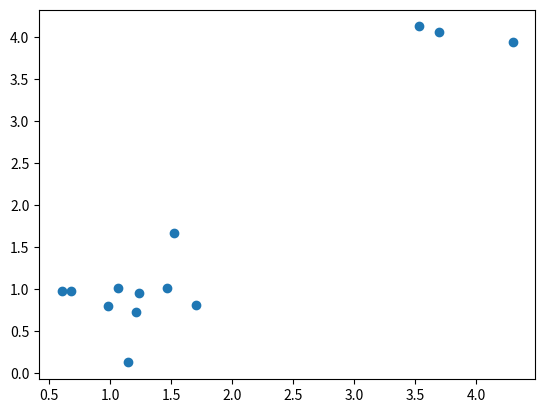

The matplotlib source for this figure:
# [redacted]
# [redacted]
'''
实现了投影统计的相关工具函数及测试
'''
import numpy as np

def projection_statistics(points): #每个点按行向量排列
	axis = np.array([[1,0],[0,1]]) #坐标方向
	PS = np.zeros(len(points)) #记录各样本点PS值
	for u in axis:
		hu = (points@u).T
		med_hu = np.median(hu)
		r = np.median(np.abs(hu-med_hu))
		PS1 = np.abs(hu-med_hu)/(1.4826*r)
		index = np.where(PS1>PS)
		PS[index] = PS1[index]
	return PS

def adjust_weights(PS): #进行卡方检验，计算离群值的权值
	n = len(PS)
	X_2_0975 = 0.051
	weights = np.ones(n)
	for i in range(n):
		X_2 = PS[i]**2
		w = 2.25/X_2
		if X_2>X_2_0975 and w<1:
			weights[i] = w
	return weights

if __name__=='__main__':
	import matplotlib.pyplot as plt
	pts = np.random.multivariate_normal(np.ones(2),0.1*np.eye(2),10)	#主体分布
	outs = np.random.multivariate_normal(4*np.ones(2),0.1*np.eye(2),3)	#离群点
	pts = np.vstack([pts,outs])

	PS = projection_statistics(pts)
	ws = adjust_weights(PS)
	print(ws)

	plt.scatter(pts[:,0],pts[:,1])
	plt.show()
